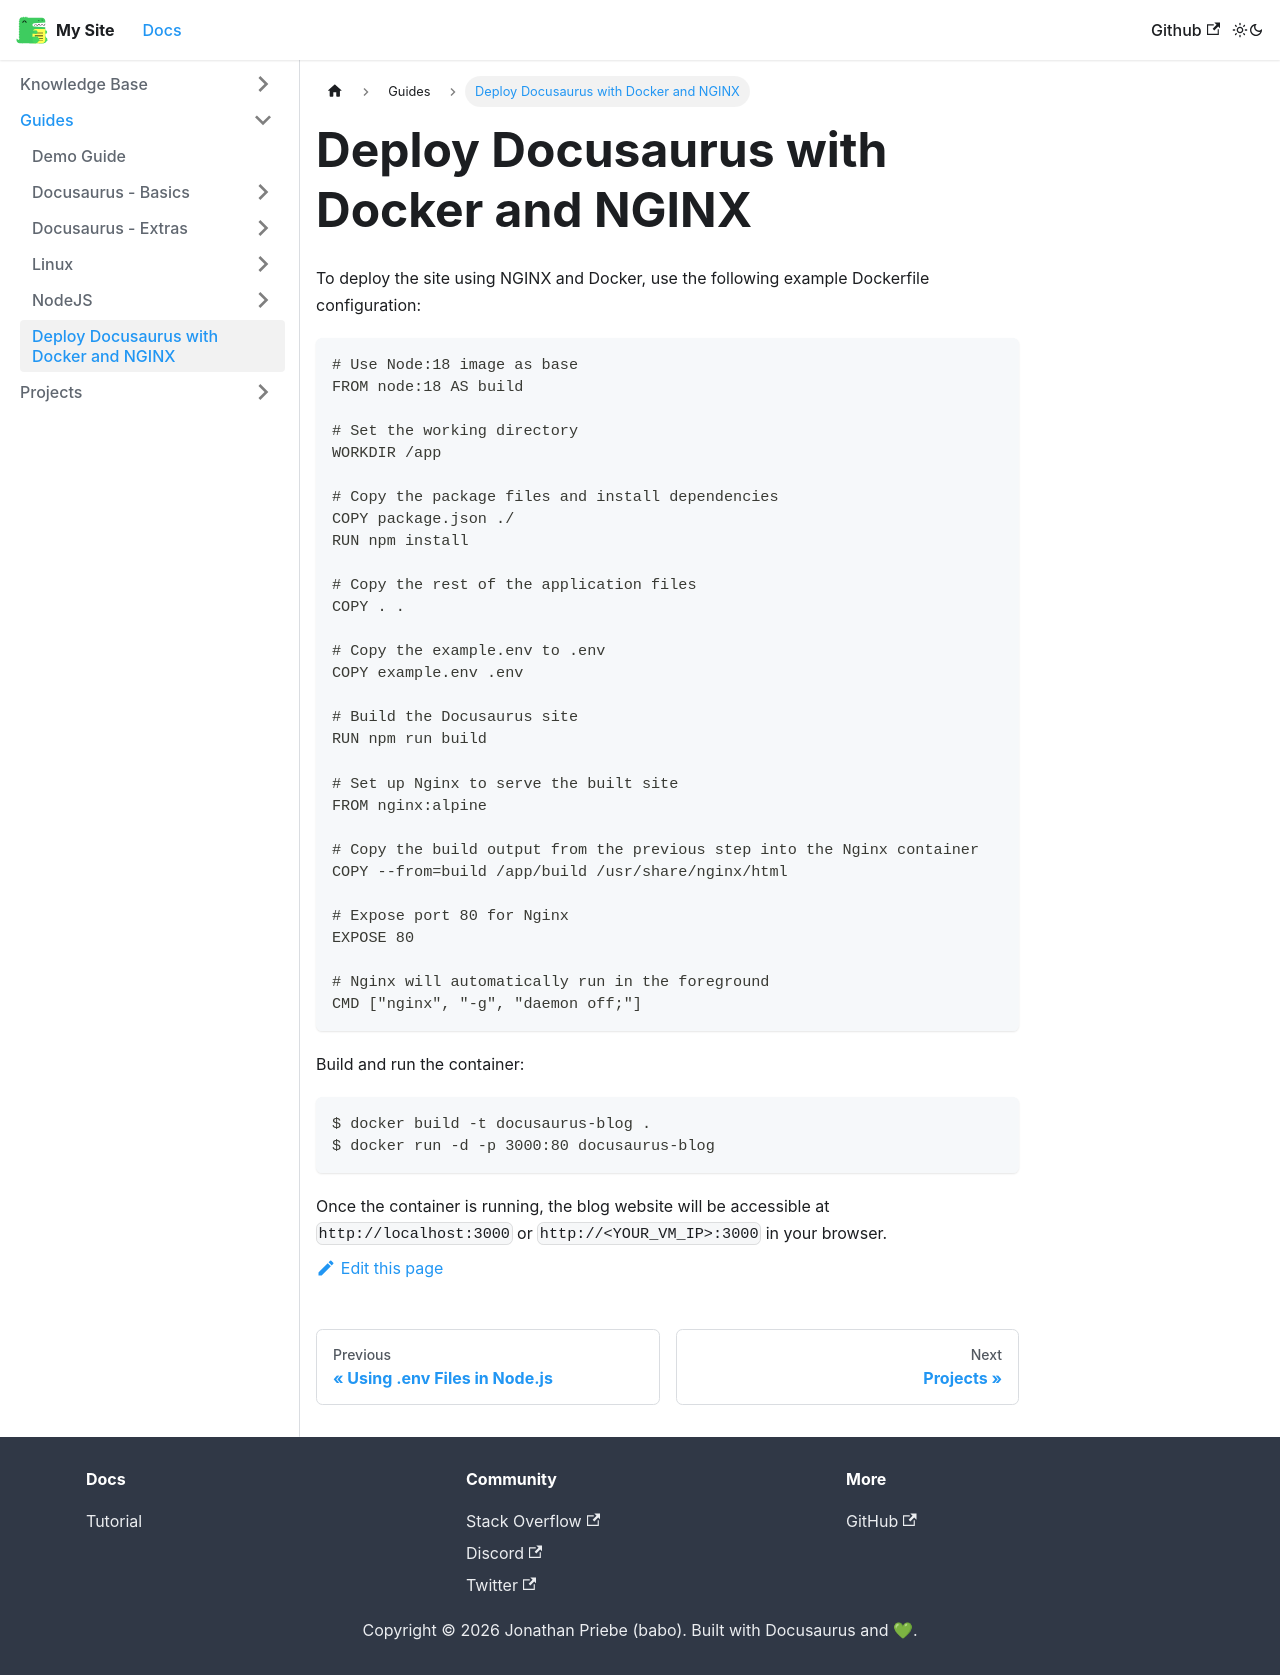

repository: jonathan-priebe/my-dso-blog · page: docs/guides/deploy-docusaurus-with-docker-and-nginx/index.html · generator: docusaurus

# Deploy Docusaurus with Docker and NGINX

To deploy the site using NGINX and Docker, use the following example Dockerfile configuration:

```dockerfile
# Use Node:18 image as base
FROM node:18 AS build

# Set the working directory
WORKDIR /app

# Copy the package files and install dependencies
COPY package.json ./
RUN npm install

# Copy the rest of the application files
COPY . .

# Copy the example.env to .env
COPY example.env .env

# Build the Docusaurus site
RUN npm run build

# Set up Nginx to serve the built site
FROM nginx:alpine

# Copy the build output from the previous step into the Nginx container
COPY --from=build /app/build /usr/share/nginx/html

# Expose port 80 for Nginx
EXPOSE 80

# Nginx will automatically run in the foreground
CMD ["nginx", "-g", "daemon off;"]
```

Build and run the container:

```bash
$ docker build -t docusaurus-blog .
$ docker run -d -p 3000:80 docusaurus-blog
```

Once the container is running, the blog website will be accessible at `http://localhost:3000` or `http://<YOUR_VM_IP>:3000` in your browser.
